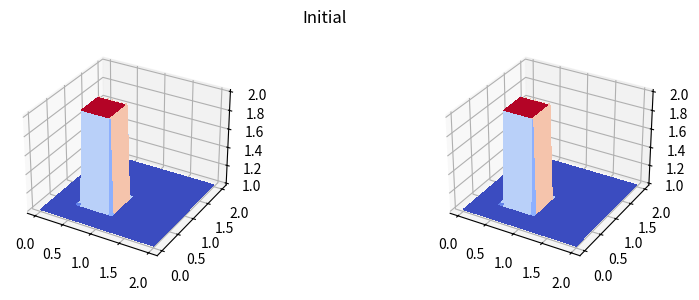
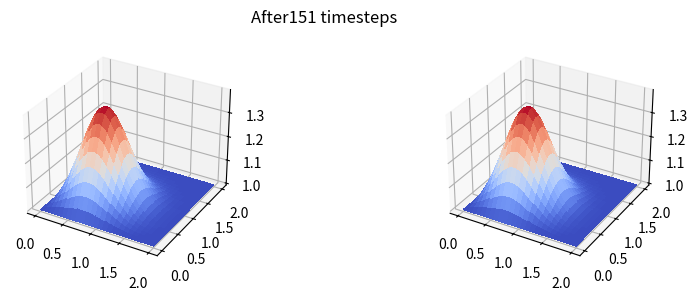
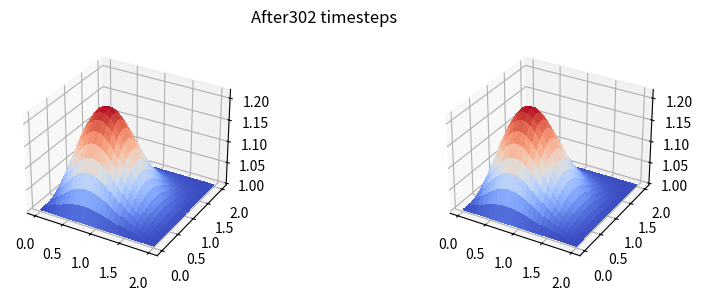
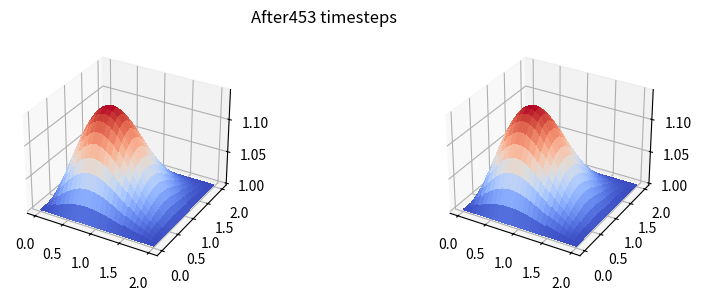

Source code (Python) for these figures, in order:
# 1: Import libraries
##############################
import numpy # numerics
from matplotlib import pyplot # plotting
from matplotlib import cm # colormal
from mpl_toolkits.mplot3d import Axes3D # 3d plot

######################################################################
# USER INPUT                                                         #
######################################################################

# 2: Physical parameters
##############################
#c = 1 # not needed for nonlinear conv
nu = .1

# 3: Geometry and spatial discretization
##############################
nx = 51 # Remark: Must not be too large --> small dx --> instability?
ny = 51 
xmin = 0
xmax = 2
ymin = 0
ymax = 2
dx = (xmax-xmin)/(nx-1)
dy = (ymax-ymin)/(ny-1)
x = numpy.linspace(xmin, xmax, nx)
y = numpy.linspace(ymin, ymax, ny)

# 4: Temporal discretization
##############################
nt = 151
tmax = 0.5
dt = tmax/(nt-1)
#sigma = 0.2
#dt = sigma*dx

# 5: Initial condition
##############################
# Initialize dependent variables
u = numpy.zeros((ny, nx))
v = numpy.zeros((ny, nx))
u[:,:] = 1
up = u.copy()    # from previous time-step
v[:,:] = 1
vp = v.copy()    # from previous time-step

# Hat function
u[int(.5/dy):int(1/dy)+1, int(0.5/dx):int(1/dx)+1] = 2
v[int(.5/dy):int(1/dy)+1, int(0.5/dx):int(1/dx)+1] = 2


# check initial condition
######################################################################
# VISUALIZATION                                                      #
######################################################################
def plot_surf(x, y, u, v, title):
    fig = pyplot.figure(figsize=(10, 3), dpi=100)
    X, Y = numpy.meshgrid(x, y)
    ax = fig.add_subplot(1, 2, 1, projection='3d')
    surf = ax.plot_surface(X, Y, u, rstride=2, cstride=2, cmap=cm.coolwarm, \
            linewidth=0, antialiased=False)
    ax = fig.add_subplot(1, 2, 2, projection='3d')
    surf = ax.plot_surface(X, Y, v, rstride=2, cstride=2, cmap=cm.coolwarm, \
            linewidth=0, antialiased=False)
    pyplot.suptitle(title)
#    pyplot.show()

plot_surf(x, y, u, v, 'Initial')

# 5: Numerics
######################################################################
# NUMBER CRUNCHING                                                   #
######################################################################
# Advance in time: Euler forward (Forward Differencing)
# discretize in space: Backward Differencing
def advance(ts):
    for n in range(0,ts):   # loop over all time-steps
        up = u.copy()
        vp = v.copy()
        u[1:-1,1:-1] = up[1:-1,1:-1]+nu*dt*(1/dx**2*(up[1:-1,2:]-2*up[1:-1,1:-1]+up[1:-1,0:-2])+\
			1/dy**2*(up[2:,1:-1]-2*up[1:-1,1:-1]+up[0:-2,1:-1]))
        v[1:-1,1:-1] = vp[1:-1,1:-1]+nu*dt*(1/dx**2*(vp[1:-1,2:]-2*vp[1:-1,1:-1]+vp[1:-1,0:-2])+\
			1/dy**2*(vp[2:,1:-1]-2*vp[1:-1,1:-1]+vp[0:-2,1:-1]))

	
        # Boundary condition: Dirichlet
        u[0,:] = 1  # at y=0
        v[0,:] = 1
        u[-1,:] = 1 # at y=2
        v[-1,:] = 1
        u[:,0] = 1 # at x=0
        v[:,0] = 1
        u[:,-1] = 1 # at x=2
        v[:,-1] = 1

#        # along y=0 but not at corner
#        u[0,1:-1] = up[0,1:-1] - up[0,1:-1]*dt/dx*(up[0,1:-1] - up[0,0:-2]) - \
#                vp[0,1:-1]*dt/dy*(up[0,1:-1] - up[-1,1:-1]) 
#        # along y=2 but not at corner
#        u[-1,1:-1] = up[-1,1:-1] - up[-1,1:-1]*dt/dx*(up[-1,1:-1] - up[-1,0:-2]) - \
#                vp[-1,1:-1]*dt/dy*(up[-1,1:-1] - up[-2,1:-1]) 
#        # along y=0 but not at corner
#        v[0,1:-1] = vp[0,1:-1] - up[0,1:-1]*dt/dx*(vp[0,1:-1] - vp[0,0:-2]) - \
#                vp[0,1:-1]*dt/dy*(vp[0,1:-1] - vp[-1,1:-1]) 
#        # along y=2 but not at corner
#        v[-1,1:-1] = vp[-1,1:-1] - up[-1,1:-1]*dt/dx*(vp[-1,1:-1] - vp[-1,0:-2]) - \
#                vp[-1,1:-1]*dt/dy*(vp[-1,1:-1] - vp[-2,1:-1]) 
#        # along x=0 but not at corner
#        u[1:-1,0] = up[1:-1,0] - up[1:-1,0]*dt/dx*(up[1:-1,0] - up[1:-1,-1]) - \
#                vp[1:-1,0]*dt/dy*(up[1:-1,0] - up[0:-2,0]) 
#        # along x=2 but not at corner
#        u[1:-1,-1] = up[1:-1,-1] - up[1:-1,1]*dt/dx*(up[1:-1,-1] - up[1:-1,-2]) - \
#                vp[1:-1,-1]*dt/dy*(up[-1,1:-1] - up[0:-2,-1]) 
#        # along x=0 but not at corner
#        v[1:-1,0] = vp[1:-1,0] - up[1:-1,0]*dt/dx*(vp[1:-1,0] - vp[1:-1,-1]) - \
#                vp[1:-1,0]*dt/dy*(vp[1:-1,0] - vp[0:-2,0]) 
#        # along x=2 but not at corner
#        v[1:-1,-1] = vp[1:-1,-1] - up[1:-1,-1]*dt/dx*(vp[1:-1,-1] - vp[1:-1,-2]) - \
#                vp[1:-1,-1]*dt/dy*(vp[-1,1:-1] - vp[0:-2,-1]) 
#        # Corners
#        # at x=y=0
#        u[0,0]= up[0,0] - up[0,0]*dt/dx*(up[0,0] - up[0,-1]) - \
#                vp[0,0]*dt/dy*(up[0,0] - up[-1,0])
#        v[0,0]= vp[0,0] - up[0,0]*dt/dx*(vp[0,0] - vp[0,-1]) - \
#                vp[0,0]*dt/dy*(vp[0,0] - vp[-1,0])
#        # at x=0, y=2
#        u[-1,0]= up[-1,0] - up[-1,0]*dt/dx*(up[-1,0] - up[-1,-1]) - \
#                vp[-1,0]*dt/dy*(up[-1,0] - up[-2,0])
#        v[-1,0]= vp[-1,0] - up[-1,0]*dt/dx*(vp[-1,0] - vp[-1,-1]) - \
#                vp[-1,0]*dt/dy*(vp[-1,0] - vp[-2,0])
#        # at x=2, y=2
#        u[-1,-1]= up[-1,-1] - up[-1,-1]*dt/dx*(up[-1,-1] - up[-1,-2]) - \
#                vp[-1,-1]*dt/dy*(up[-1,-1] - up[-2,-1])
#        v[-1,-1]= vp[-1,-1] - up[-1,-1]*dt/dx*(vp[-1,-1] - vp[-1,-2]) - \
#                vp[-1,-1]*dt/dy*(vp[-1,-1] - vp[-2,-1])
#        # at x=2, y=0
#        u[0,-1]= up[0,-1] - up[0,-1]*dt/dx*(up[0,-1] - up[0,-2]) - \
#                vp[0,-1]*dt/dy*(up[0,-1] - up[-1,-1])
#        v[0,-1]= vp[0,-1] - up[0,-1]*dt/dx*(vp[0,-1] - vp[0,-2]) - \
#                vp[0,-1]*dt/dy*(vp[0,-1] - vp[-1,-1])


# 6: Results
##############################
advance(nt)
plot_surf(x, y, u, v, 'After'+str(nt)+' timesteps')
advance(nt)
plot_surf(x, y, u, v, 'After'+str(2*nt)+' timesteps')
advance(nt)
plot_surf(x, y, u, v, 'After'+str(3*nt)+' timesteps')


pyplot.show()
